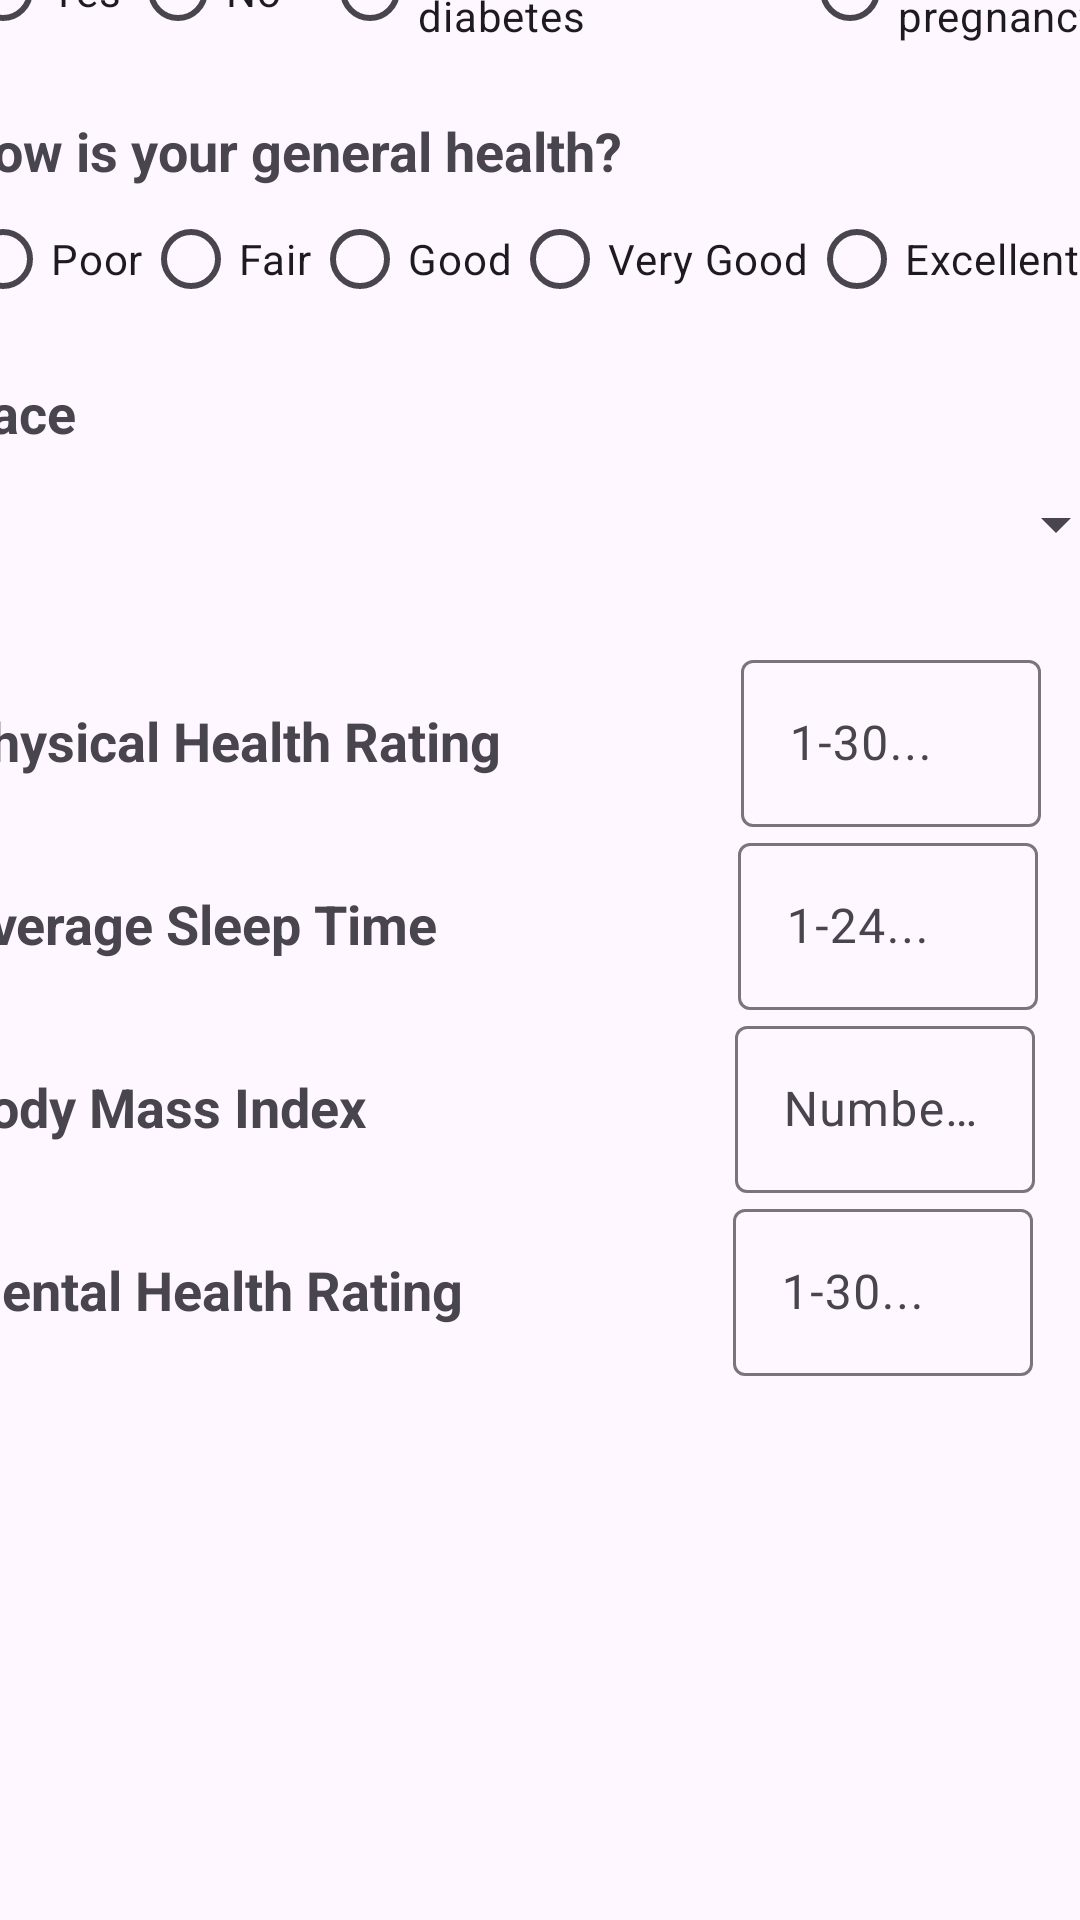

Write the Android layout XML for this screen, with the resource values it uses.
<!-- AndroidManifest.xml: application theme Theme.HealthAI -->
<!-- res/layout/activity_health_form6.xml -->
<?xml version="1.0" encoding="utf-8"?>
<androidx.constraintlayout.widget.ConstraintLayout xmlns:android="http://schemas.android.com/apk/res/android"
    xmlns:app="http://schemas.android.com/apk/res-auto"
    xmlns:tools="http://schemas.android.com/tools"
    android:layout_width="match_parent"
    android:layout_height="match_parent"
    tools:context=".formActivity.HealthFormActivity6">

    <LinearLayout
        android:id="@+id/linearLayout5"
        android:layout_width="411dp"
        android:layout_height="790dp"
        android:orientation="vertical"
        android:padding="10dp"
        app:layout_constraintBottom_toTopOf="@+id/button13"
        app:layout_constraintEnd_toEndOf="parent"
        app:layout_constraintStart_toStartOf="parent"
        app:layout_constraintTop_toBottomOf="@+id/textView44">

        <LinearLayout
            android:layout_width="wrap_content"
            android:layout_height="wrap_content"
            android:layout_marginTop="15dp"
            android:orientation="vertical">

            <TextView
                android:id="@+id/textView45"
                android:layout_width="wrap_content"
                android:layout_height="wrap_content"
                android:text="Are you a diabetic?"
                android:textSize="18sp"
                android:textStyle="bold" />

            <RadioGroup
                android:id="@+id/rgFormDiabetic"
                android:layout_width="wrap_content"
                android:layout_height="wrap_content"
                android:orientation="horizontal">

                <RadioButton
                    android:id="@+id/radioButton"
                    android:layout_width="wrap_content"
                    android:layout_height="wrap_content"
                    android:layout_marginTop="8dp"
                    android:layout_marginEnd="3dp"
                    android:text="Yes" />

                <RadioButton
                    android:id="@+id/radioButton2"
                    android:layout_width="64dp"
                    android:layout_height="wrap_content"
                    android:layout_marginTop="8dp"
                    android:text="No" />

                <RadioButton
                    android:id="@+id/radioButton3"
                    android:layout_width="160dp"
                    android:layout_height="wrap_content"
                    android:text="No, borderline diabetes" />

                <RadioButton
                    android:id="@+id/radioButton4"
                    android:layout_width="wrap_content"
                    android:layout_height="wrap_content"
                    android:layout_marginBottom="10dp"
                    android:text="Yes(during pregnancy)" />
            </RadioGroup>
        </LinearLayout>

        <LinearLayout
            android:layout_width="390dp"
            android:layout_height="wrap_content"
            android:layout_marginTop="15dp"
            android:orientation="vertical">

            <TextView
                android:id="@+id/textView45"
                android:layout_width="wrap_content"
                android:layout_height="wrap_content"
                android:text="How is your general health?"
                android:textSize="18sp"
                android:textStyle="bold" />

            <RadioGroup
                android:id="@+id/rgFormGeneralHealth"
                android:layout_width="wrap_content"
                android:layout_height="wrap_content"
                android:orientation="horizontal">

                <RadioButton
                    android:id="@+id/radioButton"
                    android:layout_width="wrap_content"
                    android:layout_height="wrap_content"
                    android:text="Poor" />

                <RadioButton
                    android:id="@+id/radioButton2"
                    android:layout_width="wrap_content"
                    android:layout_height="wrap_content"
                    android:text="Fair" />

                <RadioButton
                    android:id="@+id/radioButton3"
                    android:layout_width="wrap_content"
                    android:layout_height="wrap_content"
                    android:text="Good" />

                <RadioButton
                    android:id="@+id/radioButton4"
                    android:layout_width="wrap_content"
                    android:layout_height="wrap_content"
                    android:text="Very Good" />

                <RadioButton
                    android:id="@+id/radioButton5"
                    android:layout_width="101dp"
                    android:layout_height="wrap_content"
                    android:text="Excellent" />
            </RadioGroup>

        </LinearLayout>

        <LinearLayout
            android:layout_width="match_parent"
            android:layout_height="wrap_content"
            android:layout_marginTop="15dp"
            android:orientation="vertical">

            <TextView
                android:id="@+id/textView46"
                android:layout_width="wrap_content"
                android:layout_height="wrap_content"
                android:text="Race "
                android:textSize="18sp"
                android:textStyle="bold" />

            <Spinner
                android:id="@+id/spRace"
                android:layout_width="match_parent"
                android:layout_height="50sp">

            </Spinner>
        </LinearLayout>

        <LinearLayout
            android:layout_width="wrap_content"
            android:layout_height="wrap_content"
            android:layout_marginTop="15dp"
            android:orientation="horizontal">

            <TextView
                android:id="@+id/textView46"
                android:layout_width="wrap_content"
                android:layout_height="wrap_content"
                android:text="Physical Health Rating"
                android:textSize="18sp"
                android:textStyle="bold" />

            <com.google.android.material.textfield.TextInputLayout
                android:layout_width="wrap_content"
                android:layout_height="wrap_content">

                <com.google.android.material.textfield.TextInputEditText
                    android:id="@+id/tiFormPhysicalHealthRating"
                    android:layout_width="100dp"
                    android:layout_height="match_parent"
                    android:layout_marginStart="80dp"
                    android:hint="1-30..."
                    android:inputType="numberDecimal" />
            </com.google.android.material.textfield.TextInputLayout>
        </LinearLayout>

        <LinearLayout
            android:layout_width="363dp"
            android:layout_height="wrap_content"
            android:orientation="horizontal">

            <TextView
                android:id="@+id/textView46"
                android:layout_width="wrap_content"
                android:layout_height="wrap_content"
                android:text="Average Sleep Time"
                android:textSize="18sp"
                android:textStyle="bold" />

            <com.google.android.material.textfield.TextInputLayout
                android:layout_width="wrap_content"
                android:layout_height="wrap_content">

                <com.google.android.material.textfield.TextInputEditText
                    android:id="@+id/tiFormAverageSleepTime"
                    android:layout_width="100dp"
                    android:layout_height="match_parent"
                    android:layout_marginStart="100dp"
                    android:hint="1-24..."
                    android:inputType="numberDecimal" />
            </com.google.android.material.textfield.TextInputLayout>
        </LinearLayout>

        <LinearLayout
            android:layout_width="wrap_content"
            android:layout_height="wrap_content"
            android:orientation="horizontal">

            <TextView
                android:id="@+id/textView46"
                android:layout_width="wrap_content"
                android:layout_height="wrap_content"
                android:text="Body Mass Index"
                android:textSize="18sp"
                android:textStyle="bold" />

            <com.google.android.material.textfield.TextInputLayout
                android:layout_width="wrap_content"
                android:layout_height="wrap_content">

                <com.google.android.material.textfield.TextInputEditText
                    android:id="@+id/tiFormBMI"
                    android:layout_width="100dp"
                    android:layout_height="match_parent"
                    android:layout_marginStart="123dp"
                    android:hint="Number..."
                    android:inputType="numberDecimal" />
            </com.google.android.material.textfield.TextInputLayout>
        </LinearLayout>

        <LinearLayout
            android:layout_width="wrap_content"
            android:layout_height="wrap_content"
            android:orientation="horizontal">

            <TextView
                android:id="@+id/textView46"
                android:layout_width="wrap_content"
                android:layout_height="wrap_content"
                android:text="Mental Health Rating"
                android:textSize="18sp"
                android:textStyle="bold" />

            <com.google.android.material.textfield.TextInputLayout
                android:layout_width="wrap_content"
                android:layout_height="wrap_content">

                <com.google.android.material.textfield.TextInputEditText
                    android:id="@+id/tiFormMentalHealthRating"
                    android:layout_width="100dp"
                    android:layout_height="match_parent"
                    android:layout_marginStart="90dp"
                    android:hint="1-30..."
                    android:inputType="numberDecimal" />
            </com.google.android.material.textfield.TextInputLayout>
        </LinearLayout>

        \

    </LinearLayout>

    <Button
        android:id="@+id/button13"
        android:layout_width="345dp"
        android:layout_height="wrap_content"
        android:layout_marginBottom="16dp"
        android:text="Next"
        app:layout_constraintBottom_toBottomOf="parent"
        app:layout_constraintEnd_toEndOf="parent"
        app:layout_constraintStart_toStartOf="parent"
        app:layout_constraintTop_toBottomOf="@+id/linearLayout5" />

    <TextView
        android:id="@+id/textView44"
        android:layout_width="wrap_content"
        android:layout_height="wrap_content"
        android:layout_marginTop="16dp"
        android:layout_marginBottom="10dp"
        android:fontFamily="@font/acme"
        android:text="HealthAI Form"
        android:textSize="24sp"
        android:textStyle="bold"
        app:layout_constraintBottom_toTopOf="@+id/linearLayout5"
        app:layout_constraintEnd_toEndOf="parent"
        app:layout_constraintStart_toStartOf="parent"
        app:layout_constraintTop_toTopOf="parent"
        tools:ignore="MissingConstraints" />


</androidx.constraintlayout.widget.ConstraintLayout>
<!-- resources referenced by this layout -->
<resources>
  <style name="Theme.HealthAI" parent="Base.Theme.HealthAI" />
  <style name="Base.Theme.HealthAI" parent="Theme.Material3.DayNight.NoActionBar">
          
           <item name="colorPrimary">@color/purple_700</item>
          <item name="colorPrimaryVariant">@color/blue_800</item>
      </style>
  <color name="purple_700">#FF3700B3</color>
  <color name="blue_800">#1565C0</color>
</resources>
